4-way image classification set "data" from GitHub (cmfabregas/CarLogoRecognition); label vocabulary: Audi, Bentley, BMW, Chevy.

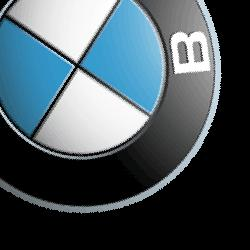
Label: BMW

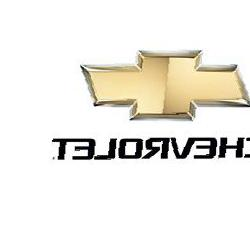
Label: Chevy

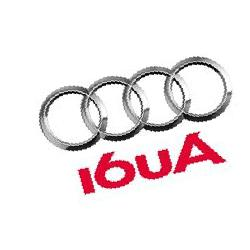
Label: Audi

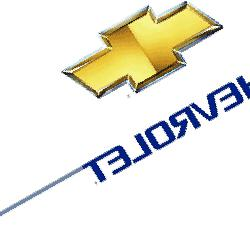
Label: Chevy

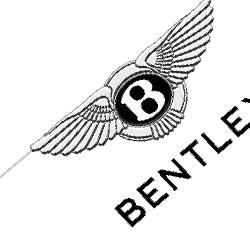
Label: Bentley

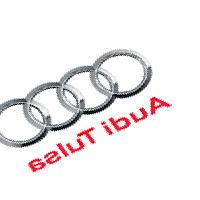
Label: Audi
